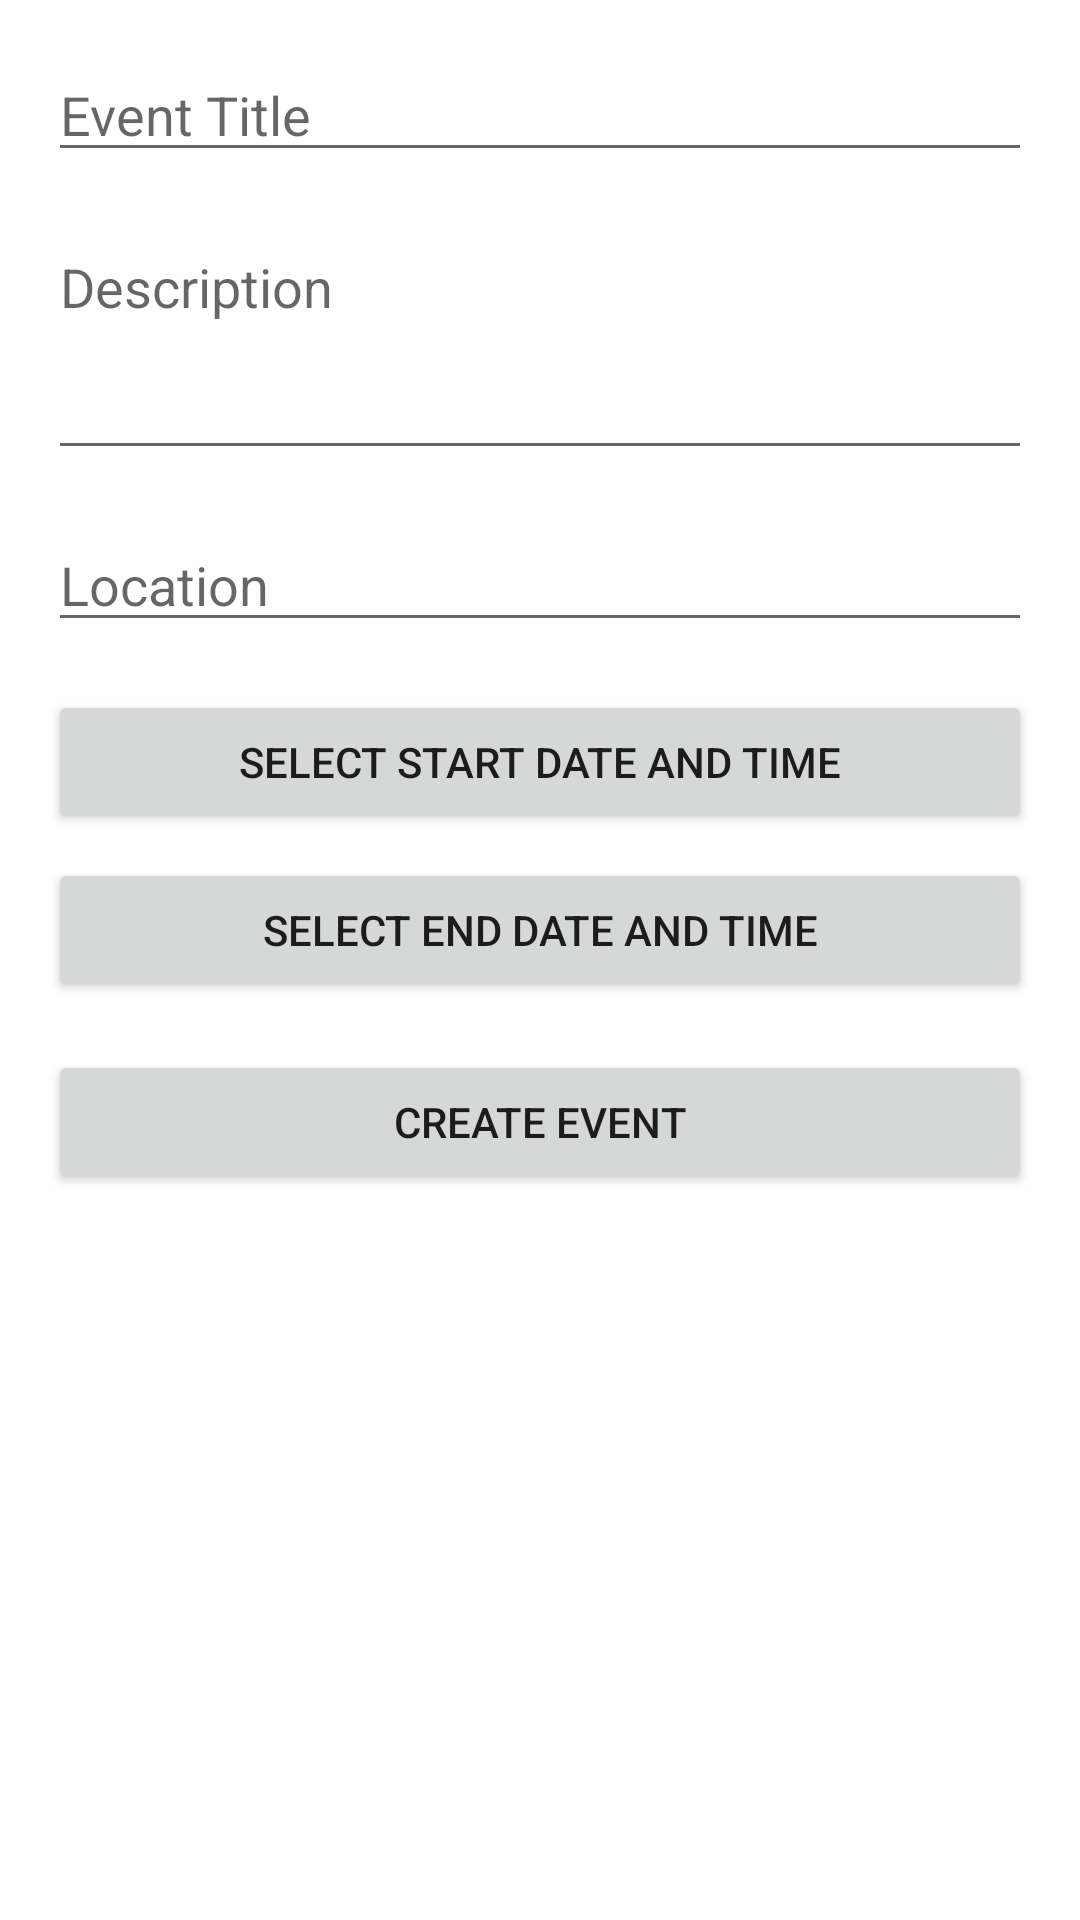

Produce the Android XML layout that renders to this screen, including the resource entries it uses.
<!-- AndroidManifest.xml: application theme Theme.JVEventsPlatform -->
<!-- res/layout/fragment_create_event.xml -->
<?xml version="1.0" encoding="utf-8"?>
<ScrollView
    xmlns:android="http://schemas.android.com/apk/res/android"
    android:layout_width="match_parent"
    android:layout_height="match_parent">

    <LinearLayout
        android:layout_width="match_parent"
        android:layout_height="wrap_content"
        android:padding="16dp"
        android:orientation="vertical">

        <EditText
            android:id="@+id/title_input"
            android:layout_width="match_parent"
            android:layout_height="wrap_content"
            android:hint="Event Title"
            android:layout_marginBottom="16dp"/>

        <EditText
            android:id="@+id/description_input"
            android:layout_width="match_parent"
            android:layout_height="wrap_content"
            android:hint="Description"
            android:minLines="3"
            android:gravity="top"
            android:layout_marginBottom="16dp"/>

        <EditText
            android:id="@+id/location_input"
            android:layout_width="match_parent"
            android:layout_height="wrap_content"
            android:hint="Location"
            android:layout_marginBottom="16dp"/>

        <Button
            android:id="@+id/start_date_button"
            android:layout_width="match_parent"
            android:layout_height="wrap_content"
            android:text="Select Start Date and Time"
            android:layout_marginBottom="8dp"/>

        <Button
            android:id="@+id/end_date_button"
            android:layout_width="match_parent"
            android:layout_height="wrap_content"
            android:text="Select End Date and Time"
            android:layout_marginBottom="16dp"/>

        <Button
            android:id="@+id/create_event_button"
            android:layout_width="match_parent"
            android:layout_height="wrap_content"
            android:text="Create Event"/>

    </LinearLayout>
</ScrollView>
<!-- resources referenced by this layout -->
<resources>
  <style name="Theme.JVEventsPlatform" parent="Theme.MaterialComponents.DayNight.DarkActionBar">
          
          <item name="colorPrimary">@color/purple_500</item>
          <item name="colorPrimaryVariant">@color/purple_700</item>
          <item name="colorOnPrimary">@color/white</item>
          
          <item name="colorSecondary">@color/teal_200</item>
          <item name="colorSecondaryVariant">@color/teal_700</item>
          <item name="colorOnSecondary">@color/black</item>
          
          <item name="android:statusBarColor">?attr/colorPrimaryVariant</item>
      </style>
  <!-- not gathered from this repository: default colours our renderer supplied (Android Studio template values) -->
  <color name="purple_500">#FF6200EE</color>
  <color name="purple_700">#FF3700B3</color>
  <color name="teal_200">#FF03DAC5</color>
  <color name="teal_700">#FF018786</color>
  <color name="black">#FF000000</color>
  <color name="white">#FFFFFFFF</color>
</resources>
